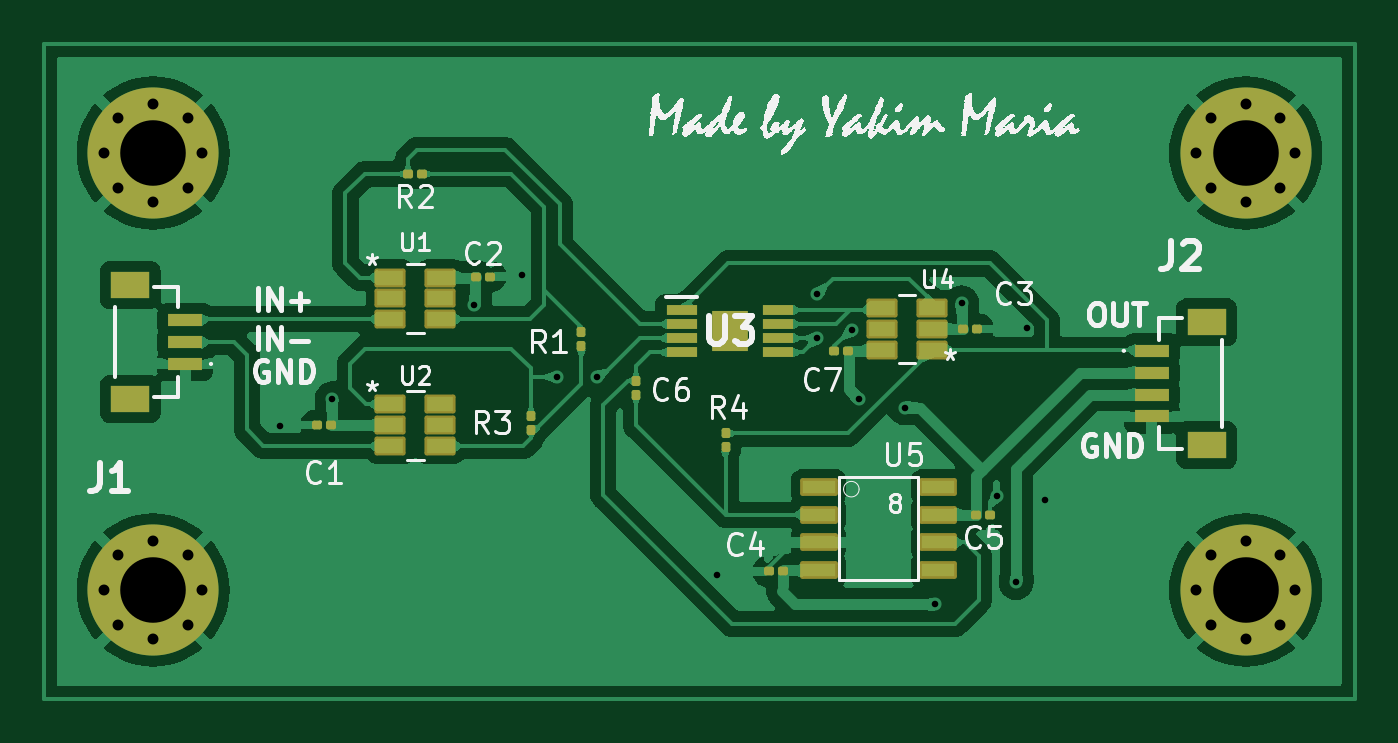
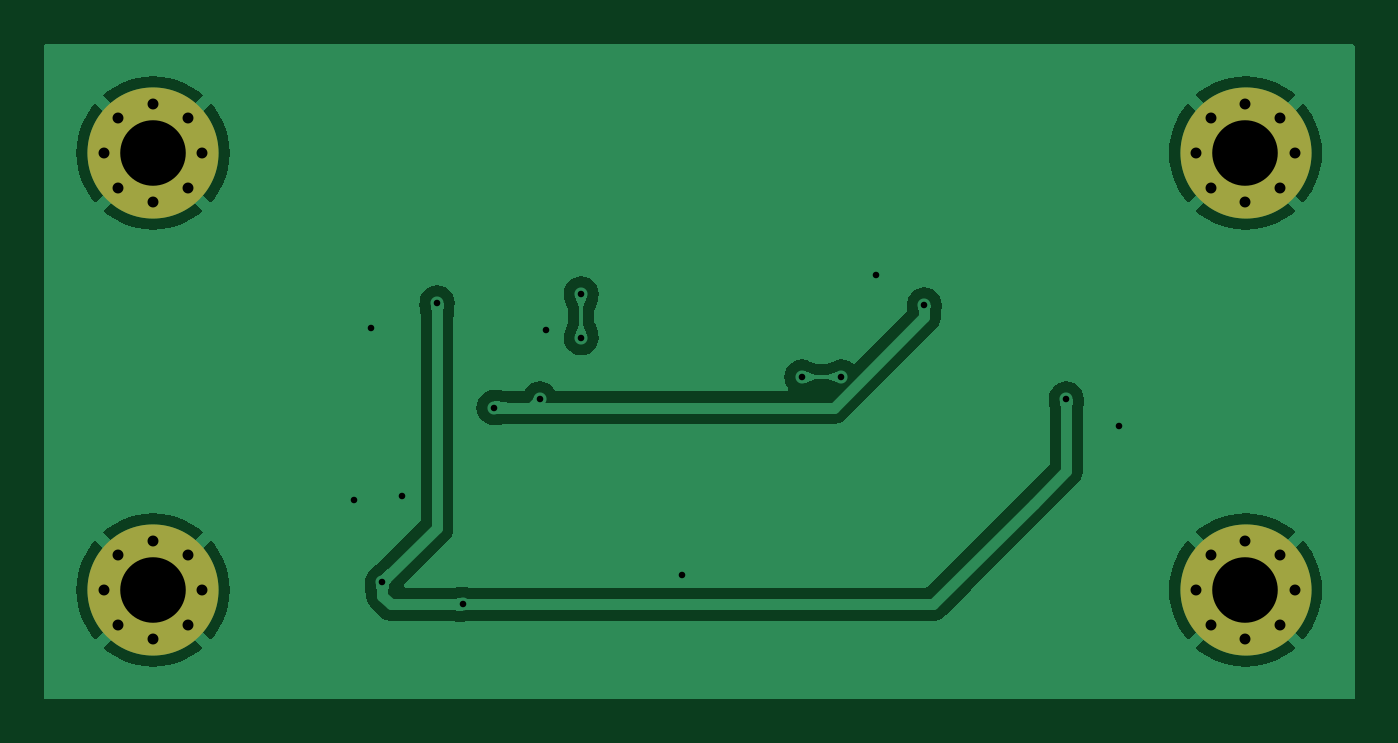
Circuit board: 11 layer files. Board 60.0 x 30.0 mm.
- bottom_copper: ghghgh-B_Cu.gbr (30360 bytes)
- bottom_mask: ghghgh-B_Mask.gbr (1433 bytes)
- paste: ghghgh-B_Paste.gbr (449 bytes)
- bottom_silk: ghghgh-B_Silkscreen.gbr (450 bytes)
- outline: ghghgh-Edge_Cuts.gbr (422 bytes)
- top_copper: ghghgh-F_Cu.gbr (90044 bytes)
- top_mask: ghghgh-F_Mask.gbr (4871 bytes)
- paste: ghghgh-F_Paste.gbr (3618 bytes)
- top_silk: ghghgh-F_Silkscreen.gbr (65277 bytes)
- drill: ghghgh-NPTH.drl (265 bytes)
- drill: ghghgh-PTH.drl (1288 bytes)

=== bottom_copper: ghghgh-B_Cu.gbr (30360 bytes, source omitted) ===
=== bottom_mask: ghghgh-B_Mask.gbr ===
%TF.GenerationSoftware,KiCad,Pcbnew,8.0.5*%
%TF.CreationDate,2024-10-18T13:20:14+03:00*%
%TF.ProjectId,ghghgh,67686768-6768-42e6-9b69-6361645f7063,rev?*%
%TF.SameCoordinates,Original*%
%TF.FileFunction,Soldermask,Bot*%
%TF.FilePolarity,Negative*%
%FSLAX46Y46*%
G04 Gerber Fmt 4.6, Leading zero omitted, Abs format (unit mm)*
G04 Created by KiCad (PCBNEW 8.0.5) date 2024-10-18 13:20:14*
%MOMM*%
%LPD*%
G01*
G04 APERTURE LIST*
%ADD10C,0.800000*%
%ADD11C,6.000000*%
G04 APERTURE END LIST*
D10*
%TO.C,J3*%
X52750000Y-5000000D03*
X53409010Y-3409010D03*
X53409010Y-6590990D03*
X55000000Y-2750000D03*
D11*
X55000000Y-5000000D03*
D10*
X55000000Y-7250000D03*
X56590990Y-3409010D03*
X56590990Y-6590990D03*
X57250000Y-5000000D03*
%TD*%
%TO.C,J4*%
X52750000Y-25000000D03*
X53409010Y-23409010D03*
X53409010Y-26590990D03*
X55000000Y-22750000D03*
D11*
X55000000Y-25000000D03*
D10*
X55000000Y-27250000D03*
X56590990Y-23409010D03*
X56590990Y-26590990D03*
X57250000Y-25000000D03*
%TD*%
%TO.C,J6*%
X2750000Y-5000000D03*
X3409010Y-3409010D03*
X3409010Y-6590990D03*
X5000000Y-2750000D03*
D11*
X5000000Y-5000000D03*
D10*
X5000000Y-7250000D03*
X6590990Y-3409010D03*
X6590990Y-6590990D03*
X7250000Y-5000000D03*
%TD*%
%TO.C,J5*%
X2750000Y-25000000D03*
X3409010Y-23409010D03*
X3409010Y-26590990D03*
X5000000Y-22750000D03*
D11*
X5000000Y-25000000D03*
D10*
X5000000Y-27250000D03*
X6590990Y-23409010D03*
X6590990Y-26590990D03*
X7250000Y-25000000D03*
%TD*%
M02*

=== paste: ghghgh-B_Paste.gbr ===
%TF.GenerationSoftware,KiCad,Pcbnew,8.0.5*%
%TF.CreationDate,2024-10-18T13:20:14+03:00*%
%TF.ProjectId,ghghgh,67686768-6768-42e6-9b69-6361645f7063,rev?*%
%TF.SameCoordinates,Original*%
%TF.FileFunction,Paste,Bot*%
%TF.FilePolarity,Positive*%
%FSLAX46Y46*%
G04 Gerber Fmt 4.6, Leading zero omitted, Abs format (unit mm)*
G04 Created by KiCad (PCBNEW 8.0.5) date 2024-10-18 13:20:14*
%MOMM*%
%LPD*%
G01*
G04 APERTURE LIST*
G04 APERTURE END LIST*
M02*

=== bottom_silk: ghghgh-B_Silkscreen.gbr ===
%TF.GenerationSoftware,KiCad,Pcbnew,8.0.5*%
%TF.CreationDate,2024-10-18T13:20:14+03:00*%
%TF.ProjectId,ghghgh,67686768-6768-42e6-9b69-6361645f7063,rev?*%
%TF.SameCoordinates,Original*%
%TF.FileFunction,Legend,Bot*%
%TF.FilePolarity,Positive*%
%FSLAX46Y46*%
G04 Gerber Fmt 4.6, Leading zero omitted, Abs format (unit mm)*
G04 Created by KiCad (PCBNEW 8.0.5) date 2024-10-18 13:20:14*
%MOMM*%
%LPD*%
G01*
G04 APERTURE LIST*
G04 APERTURE END LIST*
M02*

=== outline: ghghgh-Edge_Cuts.gbr ===
%TF.GenerationSoftware,KiCad,Pcbnew,8.0.5*%
%TF.CreationDate,2024-10-18T13:20:14+03:00*%
%TF.ProjectId,ghghgh,67686768-6768-42e6-9b69-6361645f7063,rev?*%
%TF.SameCoordinates,Original*%
%TF.FileFunction,Profile,NP*%
%FSLAX46Y46*%
G04 Gerber Fmt 4.6, Leading zero omitted, Abs format (unit mm)*
G04 Created by KiCad (PCBNEW 8.0.5) date 2024-10-18 13:20:14*
%MOMM*%
%LPD*%
G01*
G04 APERTURE LIST*
G04 APERTURE END LIST*
M02*

=== top_copper: ghghgh-F_Cu.gbr (90044 bytes, source omitted) ===
=== top_mask: ghghgh-F_Mask.gbr ===
%TF.GenerationSoftware,KiCad,Pcbnew,8.0.5*%
%TF.CreationDate,2024-10-18T13:20:14+03:00*%
%TF.ProjectId,ghghgh,67686768-6768-42e6-9b69-6361645f7063,rev?*%
%TF.SameCoordinates,Original*%
%TF.FileFunction,Soldermask,Top*%
%TF.FilePolarity,Negative*%
%FSLAX46Y46*%
G04 Gerber Fmt 4.6, Leading zero omitted, Abs format (unit mm)*
G04 Created by KiCad (PCBNEW 8.0.5) date 2024-10-18 13:20:14*
%MOMM*%
%LPD*%
G01*
G04 APERTURE LIST*
G04 Aperture macros list*
%AMRoundRect*
0 Rectangle with rounded corners*
0 $1 Rounding radius*
0 $2 $3 $4 $5 $6 $7 $8 $9 X,Y pos of 4 corners*
0 Add a 4 corners polygon primitive as box body*
4,1,4,$2,$3,$4,$5,$6,$7,$8,$9,$2,$3,0*
0 Add four circle primitives for the rounded corners*
1,1,$1+$1,$2,$3*
1,1,$1+$1,$4,$5*
1,1,$1+$1,$6,$7*
1,1,$1+$1,$8,$9*
0 Add four rect primitives between the rounded corners*
20,1,$1+$1,$2,$3,$4,$5,0*
20,1,$1+$1,$4,$5,$6,$7,0*
20,1,$1+$1,$6,$7,$8,$9,0*
20,1,$1+$1,$8,$9,$2,$3,0*%
G04 Aperture macros list end*
%ADD10RoundRect,0.100000X-0.100000X0.130000X-0.100000X-0.130000X0.100000X-0.130000X0.100000X0.130000X0*%
%ADD11RoundRect,0.100000X0.130000X0.100000X-0.130000X0.100000X-0.130000X-0.100000X0.130000X-0.100000X0*%
%ADD12RoundRect,0.102000X-0.609600X-0.330200X0.609600X-0.330200X0.609600X0.330200X-0.609600X0.330200X0*%
%ADD13C,0.800000*%
%ADD14C,6.000000*%
%ADD15RoundRect,0.100000X-0.130000X-0.100000X0.130000X-0.100000X0.130000X0.100000X-0.130000X0.100000X0*%
%ADD16R,1.550000X0.600000*%
%ADD17R,1.800000X1.200000*%
%ADD18RoundRect,0.102000X-0.762000X-0.304800X0.762000X-0.304800X0.762000X0.304800X-0.762000X0.304800X0*%
%ADD19RoundRect,0.102000X0.609600X0.330200X-0.609600X0.330200X-0.609600X-0.330200X0.609600X-0.330200X0*%
%ADD20RoundRect,0.100000X0.100000X-0.130000X0.100000X0.130000X-0.100000X0.130000X-0.100000X-0.130000X0*%
%ADD21R,1.425000X0.450000*%
%ADD22R,1.680000X1.880000*%
G04 APERTURE END LIST*
D10*
%TO.C,C6*%
X27100000Y-15435000D03*
X27100000Y-16075000D03*
%TD*%
D11*
%TO.C,R2*%
X17300000Y-5955000D03*
X16660000Y-5955000D03*
%TD*%
D12*
%TO.C,U1*%
X15857000Y-10705000D03*
X15857000Y-11655000D03*
X15857000Y-12605000D03*
X18143000Y-12605000D03*
X18143000Y-11655000D03*
X18143000Y-10705000D03*
%TD*%
D11*
%TO.C,C1*%
X13140000Y-17455000D03*
X12500000Y-17455000D03*
%TD*%
D13*
%TO.C,J3*%
X52750000Y-5000000D03*
X53409010Y-3409010D03*
X53409010Y-6590990D03*
X55000000Y-2750000D03*
D14*
X55000000Y-5000000D03*
D13*
X55000000Y-7250000D03*
X56590990Y-3409010D03*
X56590990Y-6590990D03*
X57250000Y-5000000D03*
%TD*%
D12*
%TO.C,U2*%
X15857000Y-16505000D03*
X15857000Y-17455000D03*
X15857000Y-18405000D03*
X18143000Y-18405000D03*
X18143000Y-17455000D03*
X18143000Y-16505000D03*
%TD*%
D15*
%TO.C,C2*%
X19780000Y-10655000D03*
X20420000Y-10655000D03*
%TD*%
D16*
%TO.C,J2*%
X50700000Y-14055000D03*
X50700000Y-15055000D03*
X50700000Y-16055000D03*
X50700000Y-17055000D03*
D17*
X53225000Y-12755000D03*
X53225000Y-18355000D03*
%TD*%
D18*
%TO.C,U5*%
X35456800Y-20285000D03*
X35456800Y-21555000D03*
X35456800Y-22825000D03*
X35456800Y-24095000D03*
X40943200Y-24095000D03*
X40943200Y-22825000D03*
X40943200Y-21555000D03*
X40943200Y-20285000D03*
%TD*%
D15*
%TO.C,C7*%
X36180000Y-14055000D03*
X36820000Y-14055000D03*
%TD*%
D16*
%TO.C,J1*%
X6475000Y-14655000D03*
X6475000Y-13655000D03*
X6475000Y-12655000D03*
D17*
X3950000Y-11055000D03*
X3950000Y-16255000D03*
%TD*%
D13*
%TO.C,J4*%
X52750000Y-25000000D03*
X53409010Y-23409010D03*
X53409010Y-26590990D03*
X55000000Y-22750000D03*
D14*
X55000000Y-25000000D03*
D13*
X55000000Y-27250000D03*
X56590990Y-23409010D03*
X56590990Y-26590990D03*
X57250000Y-25000000D03*
%TD*%
%TO.C,J6*%
X2750000Y-5000000D03*
X3409010Y-3409010D03*
X3409010Y-6590990D03*
X5000000Y-2750000D03*
D14*
X5000000Y-5000000D03*
D13*
X5000000Y-7250000D03*
X6590990Y-3409010D03*
X6590990Y-6590990D03*
X7250000Y-5000000D03*
%TD*%
D19*
%TO.C,U4*%
X40643000Y-14005000D03*
X40643000Y-13055000D03*
X40643000Y-12105000D03*
X38357000Y-12105000D03*
X38357000Y-13055000D03*
X38357000Y-14005000D03*
%TD*%
D11*
%TO.C,C5*%
X43320000Y-21555000D03*
X42680000Y-21555000D03*
%TD*%
D20*
%TO.C,R3*%
X22300000Y-17675000D03*
X22300000Y-17035000D03*
%TD*%
D21*
%TO.C,U3*%
X29188000Y-12180000D03*
X29188000Y-12830000D03*
X29188000Y-13480000D03*
X29188000Y-14130000D03*
X33612000Y-14130000D03*
X33612000Y-13480000D03*
X33612000Y-12830000D03*
X33612000Y-12180000D03*
D22*
X31400000Y-13155000D03*
%TD*%
D15*
%TO.C,C4*%
X33180000Y-24155000D03*
X33820000Y-24155000D03*
%TD*%
D13*
%TO.C,J5*%
X2750000Y-25000000D03*
X3409010Y-23409010D03*
X3409010Y-26590990D03*
X5000000Y-22750000D03*
D14*
X5000000Y-25000000D03*
D13*
X5000000Y-27250000D03*
X6590990Y-23409010D03*
X6590990Y-26590990D03*
X7250000Y-25000000D03*
%TD*%
D20*
%TO.C,R1*%
X24600000Y-13855000D03*
X24600000Y-13215000D03*
%TD*%
D15*
%TO.C,C3*%
X42080000Y-13055000D03*
X42720000Y-13055000D03*
%TD*%
D20*
%TO.C,R4*%
X31200000Y-18475000D03*
X31200000Y-17835000D03*
%TD*%
M02*

=== paste: ghghgh-F_Paste.gbr ===
%TF.GenerationSoftware,KiCad,Pcbnew,8.0.5*%
%TF.CreationDate,2024-10-18T13:20:14+03:00*%
%TF.ProjectId,ghghgh,67686768-6768-42e6-9b69-6361645f7063,rev?*%
%TF.SameCoordinates,Original*%
%TF.FileFunction,Paste,Top*%
%TF.FilePolarity,Positive*%
%FSLAX46Y46*%
G04 Gerber Fmt 4.6, Leading zero omitted, Abs format (unit mm)*
G04 Created by KiCad (PCBNEW 8.0.5) date 2024-10-18 13:20:14*
%MOMM*%
%LPD*%
G01*
G04 APERTURE LIST*
G04 Aperture macros list*
%AMRoundRect*
0 Rectangle with rounded corners*
0 $1 Rounding radius*
0 $2 $3 $4 $5 $6 $7 $8 $9 X,Y pos of 4 corners*
0 Add a 4 corners polygon primitive as box body*
4,1,4,$2,$3,$4,$5,$6,$7,$8,$9,$2,$3,0*
0 Add four circle primitives for the rounded corners*
1,1,$1+$1,$2,$3*
1,1,$1+$1,$4,$5*
1,1,$1+$1,$6,$7*
1,1,$1+$1,$8,$9*
0 Add four rect primitives between the rounded corners*
20,1,$1+$1,$2,$3,$4,$5,0*
20,1,$1+$1,$4,$5,$6,$7,0*
20,1,$1+$1,$6,$7,$8,$9,0*
20,1,$1+$1,$8,$9,$2,$3,0*%
G04 Aperture macros list end*
%ADD10RoundRect,0.079500X-0.100500X0.079500X-0.100500X-0.079500X0.100500X-0.079500X0.100500X0.079500X0*%
%ADD11RoundRect,0.079500X0.079500X0.100500X-0.079500X0.100500X-0.079500X-0.100500X0.079500X-0.100500X0*%
%ADD12R,1.219200X0.660400*%
%ADD13RoundRect,0.079500X-0.079500X-0.100500X0.079500X-0.100500X0.079500X0.100500X-0.079500X0.100500X0*%
%ADD14R,1.550000X0.600000*%
%ADD15R,1.800000X1.200000*%
%ADD16R,1.524000X0.609600*%
%ADD17RoundRect,0.079500X0.100500X-0.079500X0.100500X0.079500X-0.100500X0.079500X-0.100500X-0.079500X0*%
%ADD18R,1.425000X0.450000*%
%ADD19R,1.680000X1.880000*%
G04 APERTURE END LIST*
D10*
%TO.C,C6*%
X27100000Y-15410000D03*
X27100000Y-16100000D03*
%TD*%
D11*
%TO.C,R2*%
X17325000Y-5955000D03*
X16635000Y-5955000D03*
%TD*%
D12*
%TO.C,U1*%
X15857000Y-10705000D03*
X15857000Y-11655000D03*
X15857000Y-12605000D03*
X18143000Y-12605000D03*
X18143000Y-11655000D03*
X18143000Y-10705000D03*
%TD*%
D11*
%TO.C,C1*%
X13165000Y-17455000D03*
X12475000Y-17455000D03*
%TD*%
D12*
%TO.C,U2*%
X15857000Y-16505000D03*
X15857000Y-17455000D03*
X15857000Y-18405000D03*
X18143000Y-18405000D03*
X18143000Y-17455000D03*
X18143000Y-16505000D03*
%TD*%
D13*
%TO.C,C2*%
X19755000Y-10655000D03*
X20445000Y-10655000D03*
%TD*%
D14*
%TO.C,J2*%
X50700000Y-14055000D03*
X50700000Y-15055000D03*
X50700000Y-16055000D03*
X50700000Y-17055000D03*
D15*
X53225000Y-12755000D03*
X53225000Y-18355000D03*
%TD*%
D16*
%TO.C,U5*%
X35456800Y-20285000D03*
X35456800Y-21555000D03*
X35456800Y-22825000D03*
X35456800Y-24095000D03*
X40943200Y-24095000D03*
X40943200Y-22825000D03*
X40943200Y-21555000D03*
X40943200Y-20285000D03*
%TD*%
D13*
%TO.C,C7*%
X36155000Y-14055000D03*
X36845000Y-14055000D03*
%TD*%
D14*
%TO.C,J1*%
X6475000Y-14655000D03*
X6475000Y-13655000D03*
X6475000Y-12655000D03*
D15*
X3950000Y-11055000D03*
X3950000Y-16255000D03*
%TD*%
D12*
%TO.C,U4*%
X40643000Y-14005000D03*
X40643000Y-13055000D03*
X40643000Y-12105000D03*
X38357000Y-12105000D03*
X38357000Y-13055000D03*
X38357000Y-14005000D03*
%TD*%
D11*
%TO.C,C5*%
X43345000Y-21555000D03*
X42655000Y-21555000D03*
%TD*%
D17*
%TO.C,R3*%
X22300000Y-17700000D03*
X22300000Y-17010000D03*
%TD*%
D18*
%TO.C,U3*%
X29188000Y-12180000D03*
X29188000Y-12830000D03*
X29188000Y-13480000D03*
X29188000Y-14130000D03*
X33612000Y-14130000D03*
X33612000Y-13480000D03*
X33612000Y-12830000D03*
X33612000Y-12180000D03*
D19*
X31400000Y-13155000D03*
%TD*%
D13*
%TO.C,C4*%
X33155000Y-24155000D03*
X33845000Y-24155000D03*
%TD*%
D17*
%TO.C,R1*%
X24600000Y-13880000D03*
X24600000Y-13190000D03*
%TD*%
D13*
%TO.C,C3*%
X42055000Y-13055000D03*
X42745000Y-13055000D03*
%TD*%
D17*
%TO.C,R4*%
X31200000Y-18500000D03*
X31200000Y-17810000D03*
%TD*%
M02*

=== top_silk: ghghgh-F_Silkscreen.gbr (65277 bytes, source omitted) ===
=== drill: ghghgh-NPTH.drl ===
M48
; DRILL file {KiCad 8.0.5} date 2024-10-18T13:20:19+0300
; FORMAT={-:-/ absolute / inch / decimal}
; #@! TF.CreationDate,2024-10-18T13:20:19+03:00
; #@! TF.GenerationSoftware,Kicad,Pcbnew,8.0.5
; #@! TF.FileFunction,NonPlated,1,2,NPTH
FMAT,2
INCH
%
G90
G05
M30

=== drill: ghghgh-PTH.drl ===
M48
; DRILL file {KiCad 8.0.5} date 2024-10-18T13:20:19+0300
; FORMAT={-:-/ absolute / inch / decimal}
; #@! TF.CreationDate,2024-10-18T13:20:19+03:00
; #@! TF.GenerationSoftware,Kicad,Pcbnew,8.0.5
; #@! TF.FileFunction,Plated,1,2,PTH
FMAT,2
INCH
; #@! TA.AperFunction,Plated,PTH,ViaDrill
T1C0.0118
; #@! TA.AperFunction,Plated,PTH,ComponentDrill
T2C0.0197
; #@! TA.AperFunction,Plated,PTH,ComponentDrill
T3C0.1181
%
G90
G05
T1
X0.4252Y-0.689
X0.5197Y-0.64
X0.7756Y-0.4707
X0.8622Y-0.4173
X0.9252Y-0.6006
X0.9961Y-0.6006
X1.2126Y-0.9567
X1.3937Y-0.451
X1.3937Y-0.5297
X1.4567Y-0.5157
X1.4685Y-0.64
X1.5512Y-0.6557
X1.6063Y-1.01
X1.6535Y-0.4667
X1.7165Y-0.815
X1.752Y-0.9707
X1.7717Y-0.5118
X1.8031Y-0.8228
T2
X0.1083Y-0.1969
X0.1083Y-0.9843
X0.1342Y-0.1342
X0.1342Y-0.2595
X0.1342Y-0.9216
X0.1342Y-1.0469
X0.1969Y-0.1083
X0.1969Y-0.2854
X0.1969Y-0.8957
X0.1969Y-1.0728
X0.2595Y-0.1342
X0.2595Y-0.2595
X0.2595Y-0.9216
X0.2595Y-1.0469
X0.2854Y-0.1969
X0.2854Y-0.9843
X2.0768Y-0.1969
X2.0768Y-0.9843
X2.1027Y-0.1342
X2.1027Y-0.2595
X2.1027Y-0.9216
X2.1027Y-1.0469
X2.1654Y-0.1083
X2.1654Y-0.2854
X2.1654Y-0.8957
X2.1654Y-1.0728
X2.228Y-0.1342
X2.228Y-0.2595
X2.228Y-0.9216
X2.228Y-1.0469
X2.2539Y-0.1969
X2.2539Y-0.9843
T3
X0.1969Y-0.1969
X0.1969Y-0.9843
X2.1654Y-0.1969
X2.1654Y-0.9843
M30
